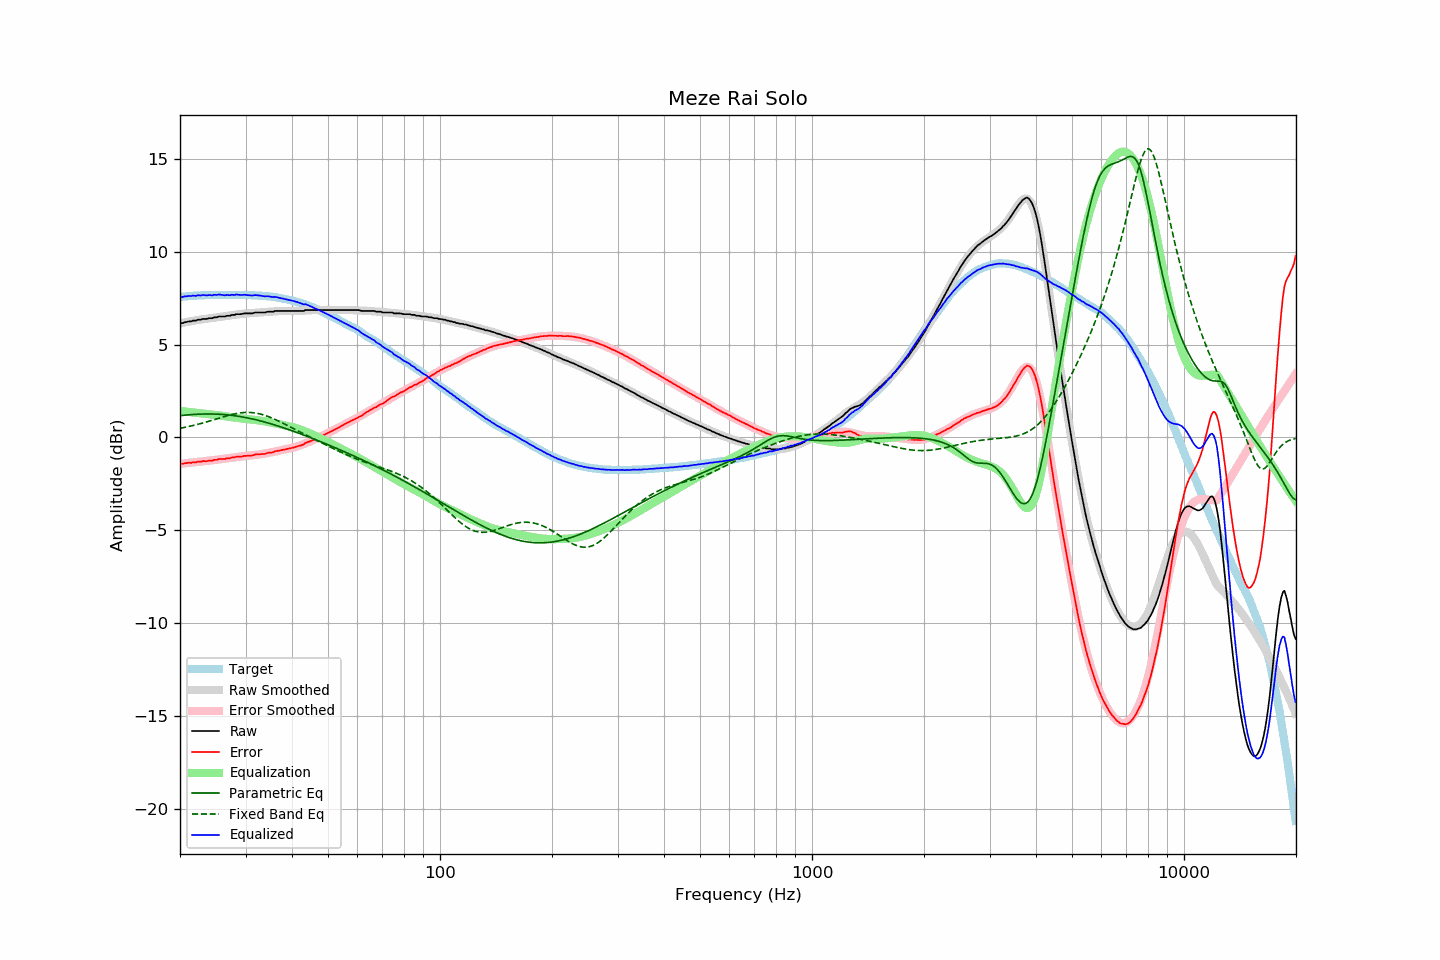

Values plotted in this chart, from the file beside it:
frequency, raw, error, smoothed, error_smoothed, equalization, parametric_eq, fixed_band_eq, equalized_raw, equalized_smoothed, target
20.00, 6.14, -1.42, 6.14, -1.43, 1.43, 1.17, 0.49, 7.57, 7.57, 7.57
20.20, 6.16, -1.41, 6.16, -1.42, 1.42, 1.18, 0.51, 7.58, 7.58, 7.58
20.40, 6.16, -1.42, 6.18, -1.41, 1.41, 1.19, 0.53, 7.57, 7.59, 7.59
20.61, 6.21, -1.39, 6.20, -1.40, 1.40, 1.20, 0.54, 7.61, 7.59, 7.60
20.81, 6.21, -1.38, 6.21, -1.39, 1.39, 1.21, 0.56, 7.60, 7.60, 7.60
21.02, 6.24, -1.36, 6.23, -1.38, 1.38, 1.22, 0.58, 7.62, 7.61, 7.61
21.23, 6.25, -1.36, 6.25, -1.37, 1.37, 1.22, 0.60, 7.62, 7.62, 7.62
21.44, 6.25, -1.37, 6.26, -1.36, 1.36, 1.23, 0.62, 7.61, 7.62, 7.63
21.66, 6.29, -1.34, 6.28, -1.35, 1.35, 1.24, 0.64, 7.64, 7.63, 7.63
21.87, 6.29, -1.34, 6.30, -1.34, 1.34, 1.24, 0.66, 7.63, 7.63, 7.64
22.09, 6.29, -1.34, 6.31, -1.33, 1.33, 1.25, 0.68, 7.62, 7.64, 7.64
22.31, 6.34, -1.30, 6.32, -1.32, 1.32, 1.25, 0.70, 7.66, 7.64, 7.65
22.54, 6.34, -1.30, 6.34, -1.31, 1.31, 1.25, 0.73, 7.65, 7.65, 7.65
22.76, 6.34, -1.31, 6.35, -1.30, 1.30, 1.26, 0.75, 7.65, 7.65, 7.66
22.99, 6.38, -1.27, 6.36, -1.29, 1.29, 1.26, 0.77, 7.68, 7.66, 7.66
23.22, 6.38, -1.27, 6.38, -1.28, 1.28, 1.26, 0.80, 7.67, 7.66, 7.66
23.45, 6.38, -1.28, 6.39, -1.27, 1.27, 1.26, 0.82, 7.66, 7.66, 7.67
23.69, 6.39, -1.28, 6.41, -1.26, 1.26, 1.26, 0.85, 7.65, 7.67, 7.67
23.92, 6.42, -1.24, 6.42, -1.25, 1.25, 1.27, 0.87, 7.67, 7.67, 7.67
24.16, 6.42, -1.24, 6.43, -1.24, 1.24, 1.26, 0.90, 7.66, 7.67, 7.67
24.40, 6.42, -1.25, 6.44, -1.23, 1.23, 1.26, 0.92, 7.65, 7.67, 7.68
24.65, 6.46, -1.22, 6.45, -1.22, 1.22, 1.26, 0.95, 7.68, 7.67, 7.68
24.89, 6.47, -1.20, 6.46, -1.21, 1.21, 1.26, 0.98, 7.68, 7.68, 7.68
25.14, 6.47, -1.20, 6.48, -1.20, 1.20, 1.26, 1.00, 7.67, 7.68, 7.68
25.39, 6.51, -1.16, 6.49, -1.19, 1.19, 1.25, 1.03, 7.70, 7.68, 7.68
25.65, 6.51, -1.16, 6.50, -1.18, 1.18, 1.25, 1.06, 7.69, 7.68, 7.68
25.91, 6.51, -1.16, 6.51, -1.17, 1.17, 1.24, 1.08, 7.68, 7.68, 7.68
26.16, 6.51, -1.16, 6.52, -1.15, 1.15, 1.23, 1.11, 7.67, 7.68, 7.68
26.43, 6.51, -1.16, 6.54, -1.14, 1.14, 1.23, 1.14, 7.65, 7.68, 7.68
26.69, 6.55, -1.12, 6.55, -1.13, 1.13, 1.22, 1.16, 7.68, 7.68, 7.68
26.96, 6.55, -1.12, 6.56, -1.12, 1.12, 1.21, 1.18, 7.67, 7.68, 7.68
27.23, 6.55, -1.12, 6.57, -1.10, 1.10, 1.20, 1.21, 7.66, 7.68, 7.68
27.50, 6.59, -1.09, 6.58, -1.09, 1.09, 1.19, 1.23, 7.69, 7.68, 7.68
27.77, 6.60, -1.07, 6.60, -1.08, 1.08, 1.18, 1.25, 7.68, 7.68, 7.68
28.05, 6.60, -1.07, 6.61, -1.07, 1.07, 1.17, 1.27, 7.67, 7.68, 7.68
28.33, 6.64, -1.03, 6.62, -1.06, 1.06, 1.16, 1.29, 7.70, 7.68, 7.68
28.62, 6.64, -1.03, 6.63, -1.05, 1.05, 1.14, 1.30, 7.69, 7.68, 7.68
28.90, 6.64, -1.03, 6.64, -1.04, 1.04, 1.13, 1.32, 7.68, 7.68, 7.68
29.19, 6.64, -1.03, 6.65, -1.03, 1.03, 1.12, 1.33, 7.67, 7.68, 7.68
29.48, 6.66, -1.01, 6.66, -1.01, 1.01, 1.10, 1.34, 7.68, 7.68, 7.68
29.78, 6.68, -1.00, 6.67, -1.01, 1.01, 1.09, 1.34, 7.69, 7.67, 7.68
30.08, 6.68, -0.99, 6.68, -0.99, 0.99, 1.07, 1.35, 7.68, 7.67, 7.68
30.38, 6.68, -0.99, 6.69, -0.98, 0.98, 1.05, 1.35, 7.67, 7.67, 7.67
30.68, 6.68, -0.98, 6.69, -0.98, 0.98, 1.03, 1.35, 7.66, 7.67, 7.67
30.99, 6.68, -0.98, 6.70, -0.97, 0.97, 1.02, 1.34, 7.65, 7.66, 7.67
31.30, 6.68, -0.98, 6.70, -0.96, 0.96, 1.00, 1.34, 7.64, 7.66, 7.66
31.61, 6.71, -0.94, 6.71, -0.95, 0.95, 0.98, 1.33, 7.66, 7.66, 7.66
31.93, 6.73, -0.92, 6.71, -0.94, 0.94, 0.96, 1.31, 7.67, 7.65, 7.65
32.24, 6.73, -0.91, 6.72, -0.93, 0.93, 0.94, 1.30, 7.66, 7.65, 7.65
32.57, 6.73, -0.90, 6.72, -0.92, 0.92, 0.91, 1.28, 7.65, 7.64, 7.64
32.89, 6.73, -0.90, 6.73, -0.91, 0.91, 0.89, 1.26, 7.64, 7.64, 7.64
33.22, 6.73, -0.89, 6.74, -0.89, 0.89, 0.87, 1.24, 7.63, 7.63, 7.63
33.55, 6.73, -0.89, 6.74, -0.88, 0.88, 0.85, 1.21, 7.61, 7.62, 7.63
33.89, 6.73, -0.88, 6.75, -0.86, 0.86, 0.82, 1.18, 7.60, 7.62, 7.62
34.23, 6.76, -0.85, 6.76, -0.85, 0.85, 0.80, 1.15, 7.61, 7.61, 7.61
34.57, 6.77, -0.82, 6.77, -0.83, 0.83, 0.77, 1.12, 7.60, 7.60, 7.60
34.92, 6.77, -0.82, 6.77, -0.82, 0.82, 0.75, 1.09, 7.59, 7.59, 7.59
35.27, 6.77, -0.81, 6.78, -0.80, 0.80, 0.72, 1.05, 7.57, 7.58, 7.59
35.62, 6.77, -0.80, 6.79, -0.78, 0.78, 0.70, 1.01, 7.56, 7.57, 7.57
35.97, 6.81, -0.74, 6.79, -0.76, 0.76, 0.67, 0.98, 7.58, 7.56, 7.56
... 635 more rows
